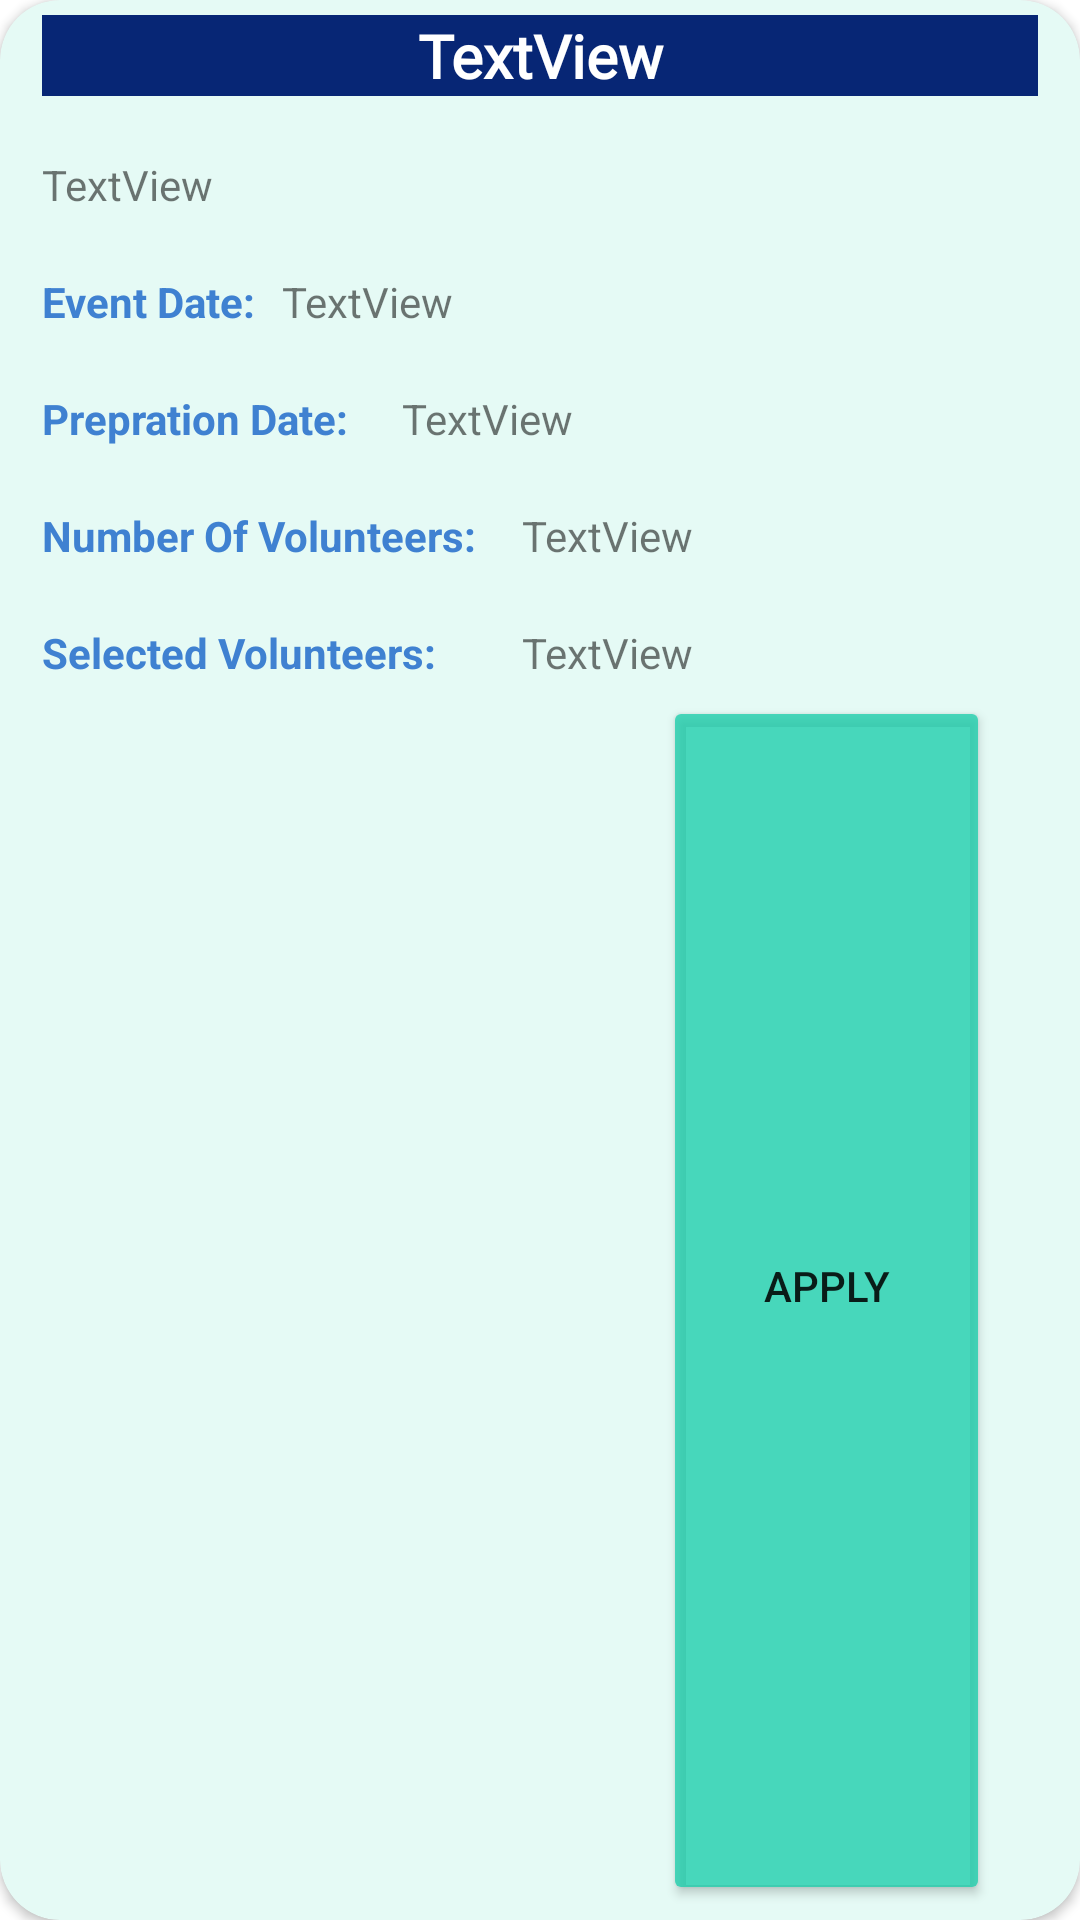

Layout XML and referenced resources for this Android screen:
<!-- AndroidManifest.xml: application theme Theme.SignUp -->
<!-- res/layout/activity_user_card.xml -->
<?xml version="1.0" encoding="utf-8"?>
<androidx.cardview.widget.CardView xmlns:android="http://schemas.android.com/apk/res/android"
    xmlns:app="http://schemas.android.com/apk/res-auto"
    xmlns:tools="http://schemas.android.com/tools"
    android:layout_width="match_parent"
    android:layout_height="wrap_content"
    app:cardCornerRadius="20dp"
    app:cardBackgroundColor="#E5FAF5"
    android:layout_margin="3dp"

    android:elevation="5dp"
    >

    <RelativeLayout
        android:id="@+id/relativeLayout"
        android:layout_width="wrap_content"
        android:layout_height="wrap_content"
        android:layout_marginHorizontal="9dp"
        android:outlineSpotShadowColor="@android:color/background_dark"

        android:padding="5dp"
        android:textColor="#3F81D1"
        tools:ignore="MissingConstraints"
        tools:layout_editor_absoluteX="9dp"
        tools:layout_editor_absoluteY="16dp">

        <TextView
            android:id="@+id/displayHeadingToUser"
            android:layout_width="match_parent"
            android:layout_height="wrap_content"
            android:background="#072675"
            android:fontFamily="@font/poppins_medium"
            android:maxLines="10"
            android:text="TextView"
            android:textAlignment="center"
            android:textColor="@color/white"
            android:textFontWeight="600"
            android:textSize="20dp"
            android:textStyle="bold"
            tools:layout_editor_absoluteX="81dp"
            tools:layout_editor_absoluteY="66dp" />

        <TextView
            android:id="@+id/displayDescriptionToUser"
            android:layout_width="match_parent"
            android:layout_height="wrap_content"
            android:layout_below="@+id/displayHeadingToUser"
            android:layout_marginTop="20dp"
            android:text="TextView"
            tools:layout_editor_absoluteX="81dp"
            tools:layout_editor_absoluteY="66dp" />

        <Button
            android:id="@+id/ApplyForActivity"
            android:layout_width="109dp"
            android:layout_height="wrap_content"
            android:layout_below="@+id/selectedVolunteerToUser"
            android:layout_alignParentTop="true"
            android:layout_alignParentRight="true"
            android:layout_alignParentBottom="true"
            android:layout_marginTop="227dp"
            android:layout_marginRight="16dp"
            android:layout_marginBottom="0dp"
            android:backgroundTint="#C61BCDAA"
            android:paddingTop="0dp"
            android:text="Apply"
            app:cornerRadius="50dp"
            tools:layout_editor_absoluteX="159dp"
            tools:layout_editor_absoluteY="4dp" />

        <TextView
            android:id="@+id/labelEventDate"
            android:layout_width="match_parent"
            android:layout_height="wrap_content"
            android:layout_below="@+id/displayDescriptionToUser"
            android:layout_marginTop="20dp"
            android:text="Event Date:"
            android:textColor="#3F81D1"
            android:textStyle="bold" />

        <TextView
            android:id="@+id/displayEventDateToUser"
            android:layout_width="match_parent"
            android:layout_height="wrap_content"
            android:layout_below="@+id/displayDescriptionToUser"
            android:layout_marginLeft="80dp"
            android:layout_marginTop="20dp"
            android:text="TextView" />

        <TextView
            android:id="@+id/labelPreprationDate"
            android:layout_width="match_parent"
            android:layout_height="wrap_content"
            android:layout_below="@+id/displayEventDateToUser"
            android:layout_marginTop="20dp"
            android:text="Prepration Date:"
            android:textColor="#3F81D1"
            android:textStyle="bold" />

        <TextView
            android:id="@+id/displayPreprationDateToUser"
            android:layout_width="match_parent"
            android:layout_height="wrap_content"
            android:layout_below="@+id/displayEventDateToUser"
            android:layout_marginLeft="120dp"
            android:layout_marginTop="20dp"
            android:text="TextView" />


        <TextView
            android:id="@+id/labelNumVolunteers"
            android:layout_width="match_parent"
            android:layout_height="wrap_content"
            android:layout_below="@+id/displayPreprationDateToUser"
            android:layout_marginTop="20dp"
            android:text="Number Of Volunteers:"
            android:textColor="#3F81D1"
            android:textStyle="bold" />

        <TextView
            android:id="@+id/displayNumVolunteersToUser"
            android:layout_width="match_parent"
            android:layout_height="wrap_content"
            android:layout_below="@+id/displayPreprationDateToUser"
            android:layout_marginLeft="160dp"
            android:layout_marginTop="20dp"
            android:text="TextView" />


        <TextView
            android:id="@+id/labelSelectedVolunteers"
            android:layout_width="match_parent"
            android:layout_height="wrap_content"
            android:layout_below="@+id/displayNumVolunteersToUser"
            android:layout_marginTop="20dp"
            android:text="Selected Volunteers:"
            android:textColor="#3F81D1"
            android:textStyle="bold" />

        <TextView
            android:id="@+id/selectedVolunteerToUser"
            android:layout_width="match_parent"
            android:layout_height="wrap_content"
            android:layout_below="@+id/displayNumVolunteersToUser"
            android:layout_marginLeft="160dp"
            android:layout_marginTop="20dp"
            android:text="TextView" />

    </RelativeLayout>

</androidx.cardview.widget.CardView>
<!-- resources referenced by this layout -->
<resources>
  <style name="Theme.SignUp" parent="Theme.MaterialComponents.Light.NoActionBar">
          
          <item name="colorPrimary">@color/purple_500</item>
          <item name="colorPrimaryVariant">@color/purple_700</item>
          <item name="colorOnPrimary">@color/white</item>
          
          <item name="colorSecondary">@color/teal_200</item>
          <item name="colorSecondaryVariant">@color/teal_700</item>
          <item name="colorOnSecondary">@color/black</item>
          
          <item name="android:statusBarColor">?attr/colorPrimaryVariant</item>
          
      </style>
  <!-- not gathered from this repository: default colours our renderer supplied (Android Studio template values) -->
  <color name="purple_500">#FF6200EE</color>
  <color name="purple_700">#FF3700B3</color>
  <color name="teal_200">#FF03DAC5</color>
  <color name="teal_700">#FF018786</color>
  <color name="black">#FF000000</color>
  <color name="white">#FFFFFFFF</color>
</resources>
